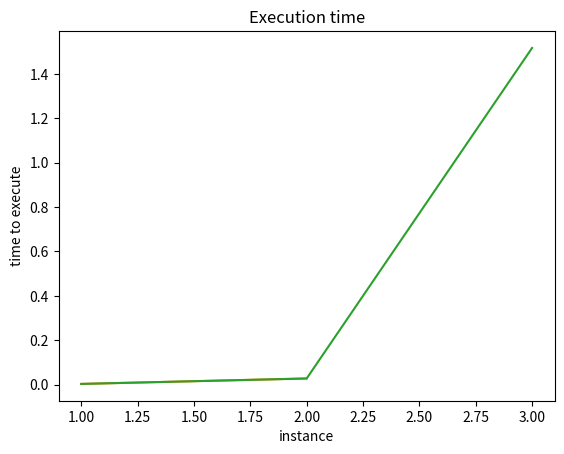

Recreate this plot in Python.
""" Create a context manager that will time how long it took to execute the context and display a graph with
execution time when the context ends.
Since the same instance can be used in multiple contexts make sure that the graph will show data for each time the
object was used in a context
"""
from contextlib import contextmanager
from time import time
import matplotlib.pyplot as plt

x, l_x, l_y = 0, [], []
@contextmanager
def timing():
    global x
    start_time = time()
    try:
        yield
    finally:
        # time to execute
        end_time = time() - start_time
        # display the graph
        l_x.append(x+1), l_y.append(end_time)
        plt.plot(l_x, l_y)
        plt.title("Execution time")
        plt.ylabel("time to execute")
        plt.xlabel("instance")
        plt.show()
        x += 1

with timing():
    my_list0 = [i for i in range(100000)]

with timing():
    my_list2 = [i for i in range(1000000)]

with timing():
    my_list3 = [i for i in range(10000000)]



